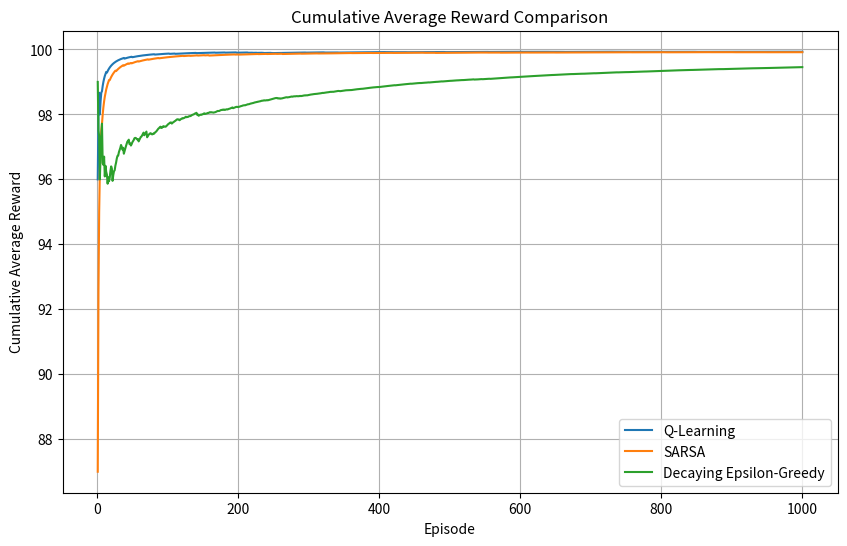

This chart was generated by the following Python code:
"""
========================================================
EECS 658 - Assignment 8
[redacted]
Date:      December 3rd, 2024
========================================================

Brief Description:
------------------
This program compares three reinforcement learning algorithms—Q-Learning, SARSA, 
and Q-Learning with a Decaying Epsilon-Greedy policy—in a Gridworld environment. 
For each algorithm, it runs multiple episodes, collects cumulative average rewards, 
and plots them for comparison. The Gridworld is a 5x5 environment with two terminal 
states and zero reward transitions (except hitting walls and reaching terminal states).

Inputs:
-------
- None (the Gridworld environment and parameters are defined in the program).

Outputs:
--------
- A plot of cumulative average rewards over episodes for each of the three algorithms:
  * Q-Learning
  * SARSA
  * Decaying Epsilon-Greedy Q-Learning

Collaborators:
--------------
- None.

Other Sources:
--------------
- Code references from class lectures.
- Some code and commentary suggested by ChatGPT, excluding function summaries.

========================================================
"""

import numpy as np
import matplotlib.pyplot as plt

# --------------------------------------------------------
# Gridworld Parameters
# --------------------------------------------------------
episodes = 1000           # Number of episodes for training
grid_height = 5           # Gridworld height
grid_width = 5            # Gridworld width
states = [(i, j) for i in range(grid_height) for j in range(grid_width)]
state_indices = {state: idx for idx, state in enumerate(states)}
num_states = len(states)
actions = ['up', 'down', 'left', 'right']
action_indices = {action: idx for idx, action in enumerate(actions)}
num_actions = len(actions)
terminal_states = [(0, 0), (4, 4)]
terminal_indices = [state_indices[s] for s in terminal_states]

# --------------------------------------------------------
# Environment Dynamics
# --------------------------------------------------------
def step(state, action):
    """
    Execute one step in the environment given a state and action.
    Moves the agent on the grid and returns the next state and reward.
    Terminal states yield no transitions.
    Walls and edges yield a penalty.
    Reaching a terminal state yields a high reward.
    """
    i, j = state
    if state in terminal_states:
        return state, 0  # Terminal state reached

    # Compute next state based on action
    if action == 'up':
        i_new = max(i - 1, 0)
        next_state = (i_new, j)
    elif action == 'down':
        i_new = min(i + 1, grid_height - 1)
        next_state = (i_new, j)
    elif action == 'left':
        j_new = max(j - 1, 0)
        next_state = (i, j_new)
    elif action == 'right':
        j_new = min(j + 1, grid_width - 1)
        next_state = (i, j_new)
    else:
        next_state = state

    # Assign rewards
    if state == next_state and state not in terminal_states:
        reward = -1  # Penalty for hitting a wall
    else:
        reward = 0

    if next_state in terminal_states:
        reward = 100  # Reward for reaching terminal

    return next_state, reward

# Precompute rewards R for each state-action pair
R = np.zeros((num_states, num_actions))
for s in states:
    s_idx = state_indices[s]
    for a in actions:
        a_idx = action_indices[a]
        _, reward = step(s, a)
        R[s_idx, a_idx] = reward

def get_next_state_index(s_idx, a_idx):
    """
    Given state index and action index, return the next state's index.
    """
    state = states[s_idx]
    action = actions[a_idx]
    next_state, _ = step(state, action)
    return state_indices[next_state]

# --------------------------------------------------------
# Q-Learning
# --------------------------------------------------------
def q_learning_rewards():
    """
    Run Q-Learning to obtain cumulative average rewards per episode.
    Uses epsilon-greedy exploration with fixed epsilon.
    """
    Q = np.zeros((num_states, num_actions))
    alpha = 0.1
    gamma = 0.9
    epsilon = 0.1
    cumulative_rewards = []
    total_reward = 0

    for episode in range(episodes):
        s_idx = np.random.randint(num_states)
        while s_idx in terminal_indices:
            s_idx = np.random.randint(num_states)

        episode_reward = 0

        while s_idx not in terminal_indices:
            # Epsilon-greedy action selection
            if np.random.rand() < epsilon:
                a_idx = np.random.randint(num_actions)
            else:
                a_idx = np.argmax(Q[s_idx, :])

            next_s_idx = get_next_state_index(s_idx, a_idx)
            reward = R[s_idx, a_idx]
            episode_reward += reward

            # Q-Learning update
            td_target = reward + gamma * np.max(Q[next_s_idx, :])
            td_error = td_target - Q[s_idx, a_idx]
            Q[s_idx, a_idx] += alpha * td_error

            s_idx = next_s_idx

        total_reward += episode_reward
        cumulative_rewards.append(total_reward / (episode + 1))

    return cumulative_rewards

# --------------------------------------------------------
# SARSA
# --------------------------------------------------------
def sarsa_rewards():
    """
    Run SARSA to obtain cumulative average rewards per episode.
    Uses epsilon-greedy exploration with fixed epsilon.
    """
    Q = np.zeros((num_states, num_actions))
    alpha = 0.1
    gamma = 0.9
    epsilon = 0.1
    cumulative_rewards = []
    total_reward = 0

    for episode in range(episodes):
        s_idx = np.random.randint(num_states)
        while s_idx in terminal_indices:
            s_idx = np.random.randint(num_states)

        # Epsilon-greedy action selection
        if np.random.rand() < epsilon:
            a_idx = np.random.randint(num_actions)
        else:
            a_idx = np.argmax(Q[s_idx, :])

        episode_reward = 0

        while s_idx not in terminal_indices:
            next_s_idx = get_next_state_index(s_idx, a_idx)
            reward = R[s_idx, a_idx]
            episode_reward += reward

            # Epsilon-greedy action selection for the next step
            if np.random.rand() < epsilon:
                next_a_idx = np.random.randint(num_actions)
            else:
                next_a_idx = np.argmax(Q[next_s_idx, :])

            # SARSA update
            td_target = reward + gamma * Q[next_s_idx, next_a_idx]
            td_error = td_target - Q[s_idx, a_idx]
            Q[s_idx, a_idx] += alpha * td_error

            s_idx = next_s_idx
            a_idx = next_a_idx

        total_reward += episode_reward
        cumulative_rewards.append(total_reward / (episode + 1))

    return cumulative_rewards

# --------------------------------------------------------
# Decaying Epsilon Q-Learning
# --------------------------------------------------------
def decaying_epsilon_rewards():
    """
    Run Q-Learning with a decaying epsilon.
    Epsilon decreases from 1.0 to 0.1 over the given number of episodes.
    """
    Q = np.zeros((num_states, num_actions))
    alpha = 0.1
    gamma = 0.9
    epsilon_start = 1.0
    epsilon_end = 0.1
    decay_rate = (epsilon_end / epsilon_start) ** (1 / episodes)
    epsilon = epsilon_start
    cumulative_rewards = []
    total_reward = 0

    for episode in range(episodes):
        s_idx = np.random.randint(num_states)
        while s_idx in terminal_indices:
            s_idx = np.random.randint(num_states)

        episode_reward = 0

        while s_idx not in terminal_indices:
            # Epsilon-greedy with decaying epsilon
            if np.random.rand() < epsilon:
                a_idx = np.random.randint(num_actions)
            else:
                a_idx = np.argmax(Q[s_idx, :])

            next_s_idx = get_next_state_index(s_idx, a_idx)
            reward = R[s_idx, a_idx]
            episode_reward += reward

            # Q-Learning update
            td_target = reward + gamma * np.max(Q[next_s_idx, :])
            td_error = td_target - Q[s_idx, a_idx]
            Q[s_idx, a_idx] += alpha * td_error

            s_idx = next_s_idx

        epsilon *= decay_rate
        total_reward += episode_reward
        cumulative_rewards.append(total_reward / (episode + 1))

    return cumulative_rewards

# --------------------------------------------------------
# Main Execution: Run all algorithms and plot results
# --------------------------------------------------------
rewards_q_learning = q_learning_rewards()
rewards_sarsa = sarsa_rewards()
rewards_decaying_epsilon = decaying_epsilon_rewards()

plt.figure(figsize=(10, 6))
plt.plot(range(1, episodes + 1), rewards_q_learning, label='Q-Learning')
plt.plot(range(1, episodes + 1), rewards_sarsa, label='SARSA')
plt.plot(range(1, episodes + 1), rewards_decaying_epsilon, label='Decaying Epsilon-Greedy')
plt.xlabel('Episode')
plt.ylabel('Cumulative Average Reward')
plt.title('Cumulative Average Reward Comparison')
plt.legend()
plt.grid(True)
plt.show()
